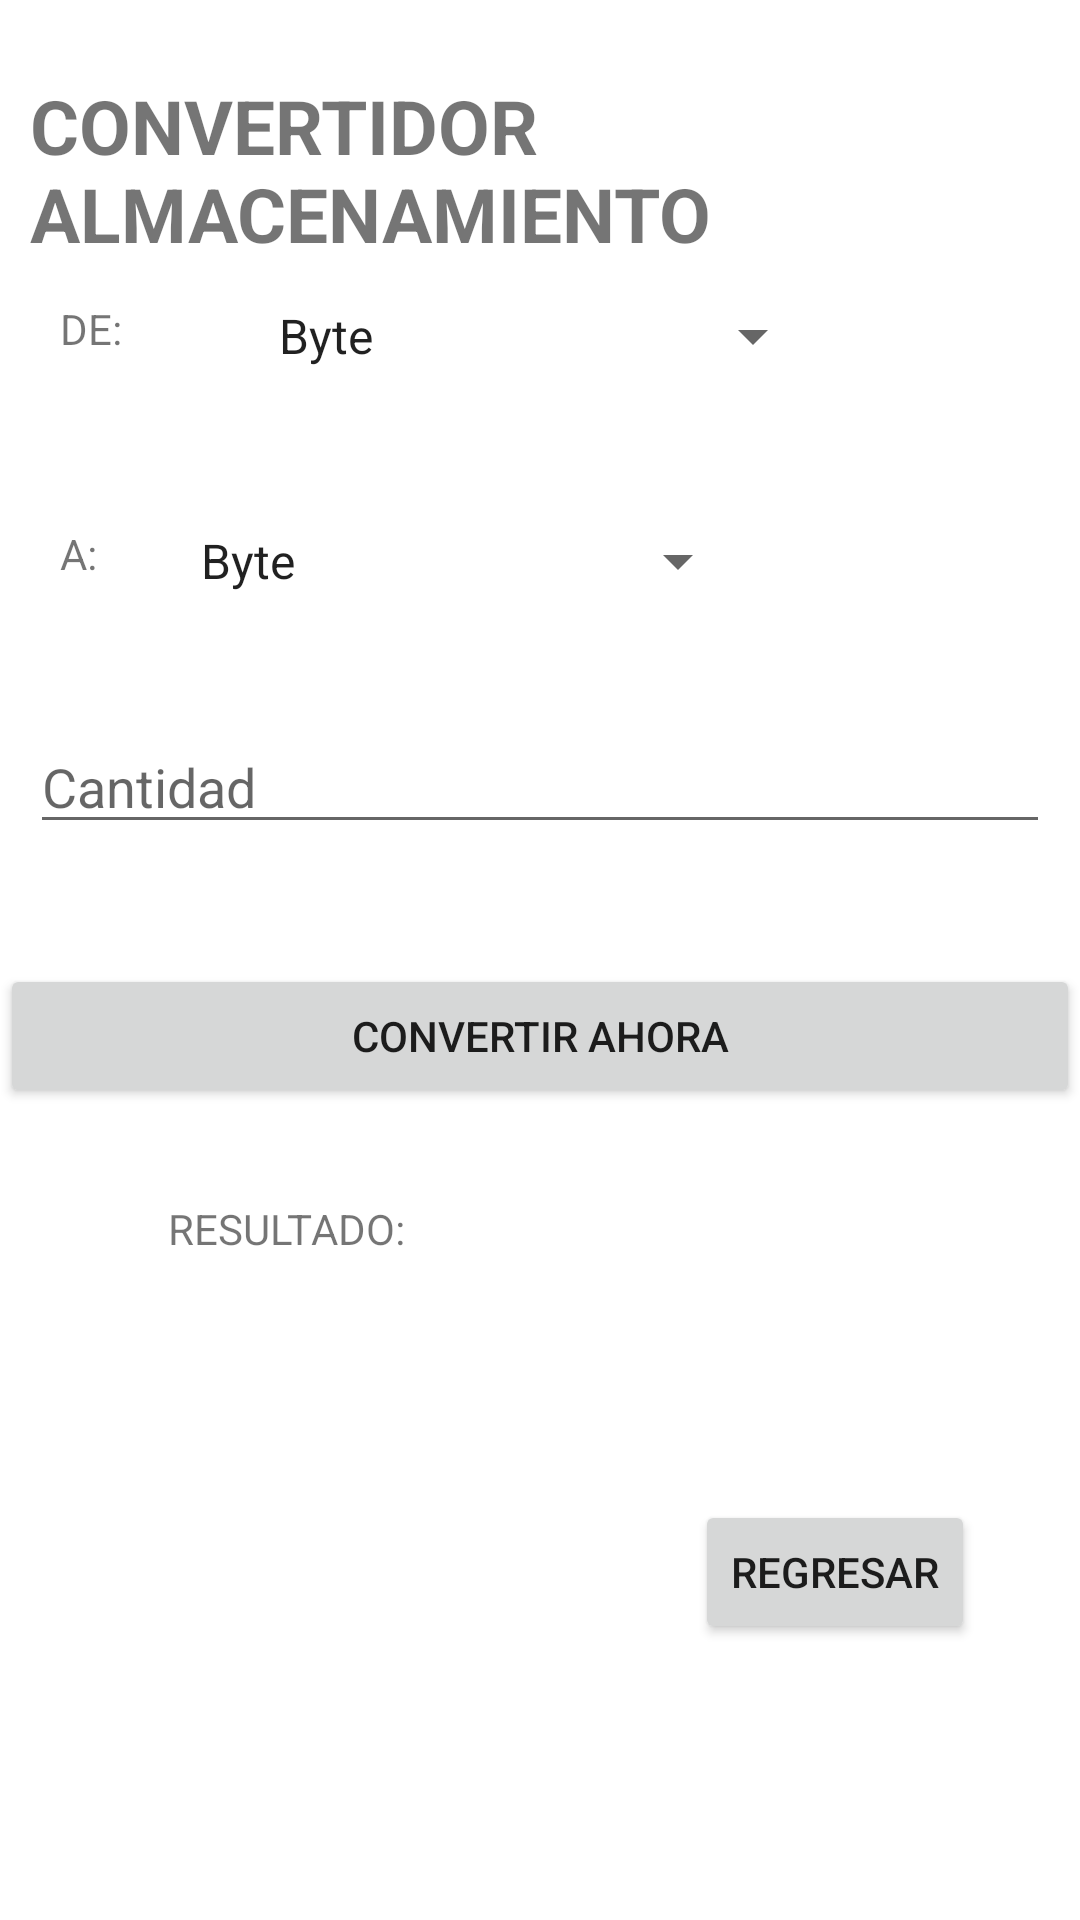

Produce the Android XML layout that renders to this screen, including the resource entries it uses.
<!-- AndroidManifest.xml: application theme Theme.Conversor_Multiple -->
<!-- res/layout/conver_almacenamiento.xml -->
<?xml version="1.0" encoding="utf-8"?>
<RelativeLayout xmlns:android="http://schemas.android.com/apk/res/android"
    xmlns:tools="http://schemas.android.com/tools"
    android:layout_width="match_parent"
    android:layout_height="match_parent">


    <TextView
        android:id="@+id/textView3"
        android:layout_width="wrap_content"
        android:layout_height="wrap_content"
        android:layout_centerHorizontal="true"
        android:layout_marginLeft="20dp"
        android:layout_marginTop="25dp"
        android:text="CONVERTIDOR ALMACENAMIENTO"
        android:textSize="25dp"
        android:textStyle="bold" />

    <TextView
        android:id="@+id/lblde"
        android:layout_width="wrap_content"
        android:layout_height="wrap_content"
        android:layout_marginLeft="20dp"
        android:layout_marginTop="100dp"
        android:text="DE:" />

    <TextView
        android:id="@+id/lbla"
        android:layout_width="wrap_content"
        android:layout_height="wrap_content"
        android:layout_marginLeft="20dp"
        android:layout_marginTop="175dp"
        android:text="A:" />

    <Spinner
        android:id="@+id/spnde"
        android:layout_width="190dp"
        android:layout_height="wrap_content"
        android:layout_centerHorizontal="true"
        android:layout_marginLeft="60dp"
        android:layout_marginTop="100dp"
        android:entries="@array/Almacenamiento" />

    <Spinner
        android:id="@+id/spna"
        android:layout_width="191dp"
        android:layout_height="wrap_content"
        android:layout_alignParentEnd="true"
        android:layout_centerHorizontal="true"
        android:layout_marginLeft="60dp"
        android:layout_marginTop="175dp"
        android:layout_marginEnd="110dp"
        android:entries="@array/Almacenamiento" />

    <EditText
        android:id="@+id/txtcantidad"
        android:layout_width="match_parent"
        android:layout_height="wrap_content"
        android:layout_marginLeft="10dp"
        android:layout_marginTop="240dp"
        android:layout_marginRight="10dp"
        android:ems="10"
        android:hint="Cantidad"
        android:inputType="number" />

    <Button
        android:id="@+id/btnConvertir"
        android:layout_width="match_parent"
        android:layout_height="wrap_content"
        android:layout_below="@id/txtcantidad"
        android:layout_marginTop="40dp"
        android:text="CONVERTIR AHORA" />

    <TextView
        android:id="@+id/lblRespuesta"
        android:layout_width="wrap_content"
        android:layout_height="wrap_content"
        android:layout_alignParentStart="true"
        android:layout_marginStart="56dp"
        android:layout_marginLeft="100dp"
        android:layout_marginTop="400dp"
        android:text="RESULTADO:" />

    <Button
        android:id="@+id/button2"
        android:layout_width="wrap_content"
        android:layout_height="wrap_content"
        android:layout_alignParentEnd="true"
        android:layout_centerHorizontal="true"
        android:layout_marginLeft="10dp"
        android:layout_marginTop="500dp"
        android:layout_marginEnd="35dp"
        android:onClick="Volver"
        android:text="Regresar" />
</RelativeLayout>
<!-- resources referenced by this layout -->
<resources>
  <string-array name="Almacenamiento">
          <item>Byte</item>
          <item>Kilobyte</item>
          <item>Kibibyte</item>
          <item>Megabyte</item>
          <item>Kilobyte</item>
          <item>Mebibyte</item>
          <item>Gigabyte</item>
          <item>Gibibyte</item>
          <item>Terabyte</item>
          <item>Tebibyte</item>
          <item />
      </string-array>
  <style name="Theme.Conversor_Multiple" parent="Theme.MaterialComponents.DayNight.DarkActionBar">
          
          <item name="colorPrimary">@color/purple_500</item>
          <item name="colorPrimaryVariant">@color/purple_700</item>
          <item name="colorOnPrimary">@color/white</item>
          
          <item name="colorSecondary">@color/teal_200</item>
          <item name="colorSecondaryVariant">@color/teal_700</item>
          <item name="colorOnSecondary">@color/black</item>
          
          <item name="android:statusBarColor">?attr/colorPrimaryVariant</item>
          
      </style>
  <color name="purple_500">#0028EE</color>
  <color name="purple_700">#0089F6</color>
  <color name="white">#FFFFFFFF</color>
  <color name="teal_200">#FF03DAC5</color>
  <color name="teal_700">#FF018786</color>
  <color name="black">#FFF7F7</color>
</resources>
